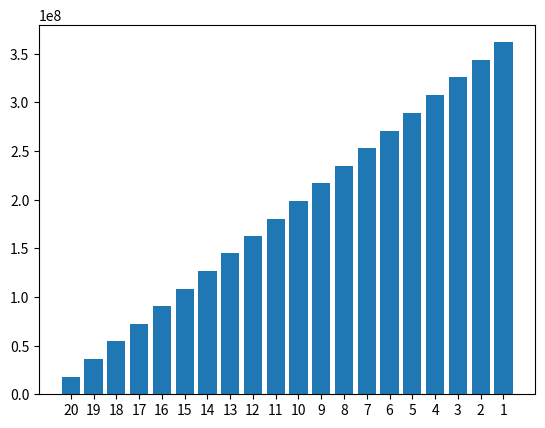

Python code for this plot:
# [redacted]
# [redacted]
import random
from statistics import mean, mode, variance, median, stdev
import numpy as np
from collections import Counter
import matplotlib.pyplot as plt

def creditCards(iterations):
    credit2 = []
    commision = 0
    callsNotAnswered = 0
    count0 = 0 
    count200 = 0
    count400 = 0
    count600 = 0
    count800 = 0
    employees = []
    #Eaxch employee makes 50000 calls 
    for k in range(0,20):
        for  j in range (0,iterations):
            calls = (random.randint(1,100))
            if calls in range(1,30): #call answered
                gender = (random.randint(1,100))
                if gender in range (1,80):#woman
                    sales = (random.randint(1,100))
                    if sales in range(1,15): #made a sale
                        credit = (random.randint(1,100))
                        if credit in range(1,60): #$50,000
                            commision = 200
                            count200 += 1
                        if credit in range(61,90): #$100,000
                            commision = 400
                            count400 += 1
                        if credit in range(91,100): #$150,000
                            commision = 600
                            count600 += 1
                    if sales in range(16,100): #didn't make a sale 
                        count0 += 1
                if gender in range (81,100): #man
                    sales = (random.randint(1,100))
                    if sales in range(1,25):
                        credit = (random.randint(1,100))
                        if credit in range(1,10): #$50,000
                            commision = 200
                            count200 += 1
                        if credit in range(11,50): #$100,000
                            commision = 400
                            count400 += 1
                        if credit in range(51,80): #$150,000
                            commision = 600
                            count600 += 1
                        if credit in range(81,100): #$200,000
                            commision = 800
                            count800 += 1
                    if sales in range(26,100):
                        count0 += 1
                #Call not answered
            else:
                callsNotAnswered += 1
            credit2.append(commision)
        #List of all employees commisions
        emp = sum(credit2)
        employees.append(emp)
    print("Highest employee commision: $",max(employees))
    media = mean(credit2)
    moda = mode(credit2)
    suma = sum(credit2)/20
    var = variance(credit2)
    med = median(credit2)
    svar = stdev(credit2)
    print("Total of commisions earned: $", suma)
    print("Most common commision earned (mode): $", moda)
    print("Average commision earned (mean): $", media)
    print("The variance: ", var)
    print("The median: ", med)
    print("Standard variation: ",svar)

    #Graph the commisions of the 20 employees from lowest to highest commision
    bars = ('20','19','18','17','16','15','14','13','12','11','10','9','8','7','6','5','4','3','2','1') 
    y_pos = [1,2,3,4,5,6,7,8,9,10,11,12,13,14,15,16,17,18,19,20]
    plt.bar(y_pos, employees)
    plt.xticks(y_pos, bars)
    plt.show()

def main ():
  creditCards(50000)
if __name__ == "__main__":
	main()
